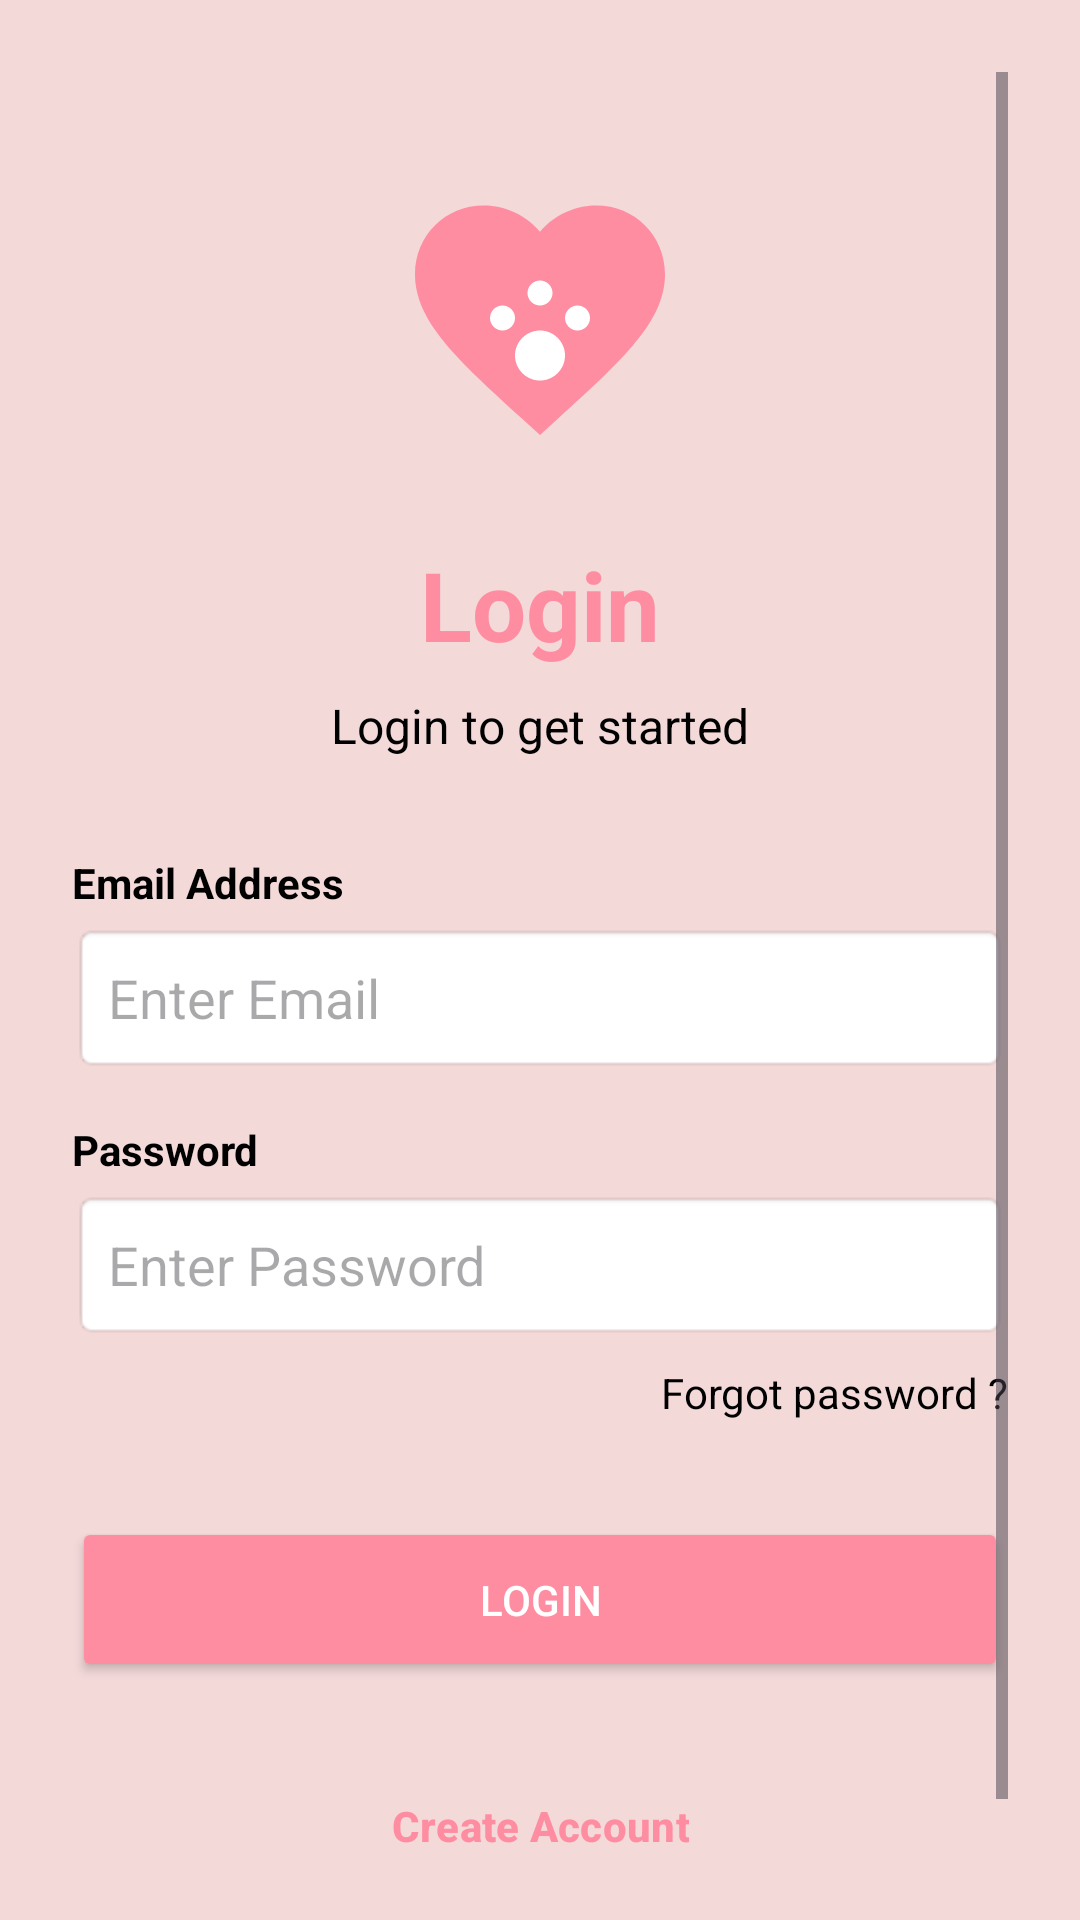

Here is an Android app screen rendered from its layout file. Give the layout XML and the strings, colors and styles it references.
<!-- AndroidManifest.xml: application theme Theme.FinalProjectShiraz -->
<!-- res/layout/activity_log_in.xml -->
<?xml version="1.0" encoding="utf-8"?>
<androidx.constraintlayout.widget.ConstraintLayout xmlns:android="http://schemas.android.com/apk/res/android"
    xmlns:app="http://schemas.android.com/apk/res-auto"
    xmlns:tools="http://schemas.android.com/tools"
    android:id="@+id/main"
    android:layout_width="match_parent"
    android:layout_height="match_parent"
    android:background="@color/baby_pink"
    android:padding="24dp"
    tools:context=".LogIn">

    <ScrollView
        android:layout_width="match_parent"
        android:layout_height="match_parent"
        android:fillViewport="true">

        <androidx.constraintlayout.widget.ConstraintLayout
            android:layout_width="match_parent"
            android:layout_height="wrap_content">

            <ImageView
                android:id="@+id/ivLogo"
                android:layout_width="100dp"
                android:layout_height="100dp"
                android:layout_marginTop="32dp"
                app:layout_constraintEnd_toEndOf="parent"
                app:layout_constraintStart_toStartOf="parent"
                app:layout_constraintTop_toTopOf="parent"
                app:srcCompat="@drawable/ic_heart_paw" />

            <TextView
                android:id="@+id/tvLogin"
                android:layout_width="wrap_content"
                android:layout_height="wrap_content"
                android:layout_marginTop="24dp"
                android:text="Login"
                android:textColor="@color/deep_pink"
                android:textSize="32sp"
                android:textStyle="bold"
                app:layout_constraintEnd_toEndOf="parent"
                app:layout_constraintStart_toStartOf="parent"
                app:layout_constraintTop_toBottomOf="@+id/ivLogo" />

            <TextView
                android:id="@+id/tvText"
                android:layout_width="wrap_content"
                android:layout_height="wrap_content"
                android:layout_marginTop="8dp"
                android:text="Login to get started"
                android:textColor="@color/black"
                android:textSize="16sp"
                app:layout_constraintEnd_toEndOf="parent"
                app:layout_constraintStart_toStartOf="parent"
                app:layout_constraintTop_toBottomOf="@+id/tvLogin" />

            
            <TextView
                android:id="@+id/tvEmailAddress"
                android:layout_width="wrap_content"
                android:layout_height="wrap_content"
                android:layout_marginTop="32dp"
                android:text="Email Address"
                android:textColor="@color/black"
                android:textStyle="bold"
                app:layout_constraintStart_toStartOf="parent"
                app:layout_constraintTop_toBottomOf="@+id/tvText" />

            <EditText
                android:id="@+id/etEnterEmail"
                android:layout_width="0dp"
                android:layout_height="50dp"
                android:layout_marginTop="4dp"
                android:background="@android:drawable/editbox_background_normal"
                android:hint="Enter Email"
                android:inputType="textEmailAddress"
                android:paddingStart="12dp"
                app:layout_constraintEnd_toEndOf="parent"
                app:layout_constraintStart_toStartOf="parent"
                app:layout_constraintTop_toBottomOf="@+id/tvEmailAddress" />

            
            <TextView
                android:id="@+id/tvPassword"
                android:layout_width="wrap_content"
                android:layout_height="wrap_content"
                android:layout_marginTop="16dp"
                android:text="Password"
                android:textColor="@color/black"
                android:textStyle="bold"
                app:layout_constraintStart_toStartOf="parent"
                app:layout_constraintTop_toBottomOf="@+id/etEnterEmail" />

            <EditText
                android:id="@+id/tvEnterPass"
                android:layout_width="0dp"
                android:layout_height="50dp"
                android:layout_marginTop="4dp"
                android:background="@android:drawable/editbox_background_normal"
                android:hint="Enter Password"
                android:inputType="textPassword"
                android:paddingStart="12dp"
                app:layout_constraintEnd_toEndOf="parent"
                app:layout_constraintStart_toStartOf="parent"
                app:layout_constraintTop_toBottomOf="@+id/tvPassword" />

            <TextView
                android:id="@+id/tvF"
                android:layout_width="wrap_content"
                android:layout_height="wrap_content"
                android:layout_marginTop="8dp"
                android:text="Forgot password ?"
                android:textColor="@color/black"
                app:layout_constraintEnd_toEndOf="parent"
                app:layout_constraintTop_toBottomOf="@+id/tvEnterPass" />

            <Button
                android:id="@+id/btnLogin"
                android:layout_width="0dp"
                android:layout_height="55dp"
                android:layout_marginTop="32dp"
                android:backgroundTint="@color/deep_pink"
                android:text="Login"
                android:textColor="@color/white"
                app:layout_constraintEnd_toEndOf="parent"
                app:layout_constraintStart_toStartOf="parent"
                app:layout_constraintTop_toBottomOf="@+id/tvF" />

            <Button
                android:id="@+id/btnSignUP"
                style="@style/Widget.Material3.Button.TextButton"
                android:layout_width="wrap_content"
                android:layout_height="wrap_content"
                android:layout_marginTop="24dp"
                android:text="Create Account"
                android:textColor="@color/deep_pink"
                android:textStyle="bold"
                app:layout_constraintEnd_toEndOf="parent"
                app:layout_constraintStart_toStartOf="parent"
                app:layout_constraintTop_toBottomOf="@+id/btnLogin" />

        </androidx.constraintlayout.widget.ConstraintLayout>
    </ScrollView>

</androidx.constraintlayout.widget.ConstraintLayout>
<!-- resources referenced by this layout -->
<resources>
  <color name="baby_pink">#F4D9D9</color>
  <color name="black">#FF000000</color>
  <color name="deep_pink">#FF8DA1</color>
  <color name="white">#FFFFFFFF</color>
  <!-- drawable ic_heart_paw (drawable) -->
  <vector xmlns:android="http://schemas.android.com/apk/res/android"
      android:width="200dp"
      android:height="200dp"
      android:viewportWidth="24"
      android:viewportHeight="24">
      
      <path
          android:fillColor="#FF8DA1"
          android:pathData="M12,21.35l-1.45,-1.32C5.4,15.36 2,12.27 2,8.5C2,5.41 4.41,3 7.5,3c1.74,0 3.41,0.81 4.5,2.09C13.09,3.81 14.76,3 16.5,3C19.59,3 22,5.41 22,8.5c0,3.77 -3.4,6.86 -8.55,11.54L12,21.35z" />
      
      <path
          android:fillColor="#FFFFFF"
          android:pathData="M12,13c-1.1,0 -2,0.9 -2,2s0.9,2 2,2s2,-0.9 2,-2S13.1,13 12,13zM9,11c-0.55,0 -1,0.45 -1,1s0.45,1 1,1s1,-0.45 1,-1S9.55,11 9,11zM15,11c-0.55,0 -1,0.45 -1,1s0.45,1 1,1s1,-0.45 1,-1S15.55,11 15,11zM12,9c-0.55,0 -1,0.45 -1,1s0.45,1 1,1s1,-0.45 1,-1S12.55,9 12,9z" />
  </vector>
  <style name="Theme.FinalProjectShiraz" parent="Base.Theme.FinalProjectShiraz" />
  <style name="Base.Theme.FinalProjectShiraz" parent="Theme.Material3.DayNight.NoActionBar">
          
          
      </style>
</resources>
